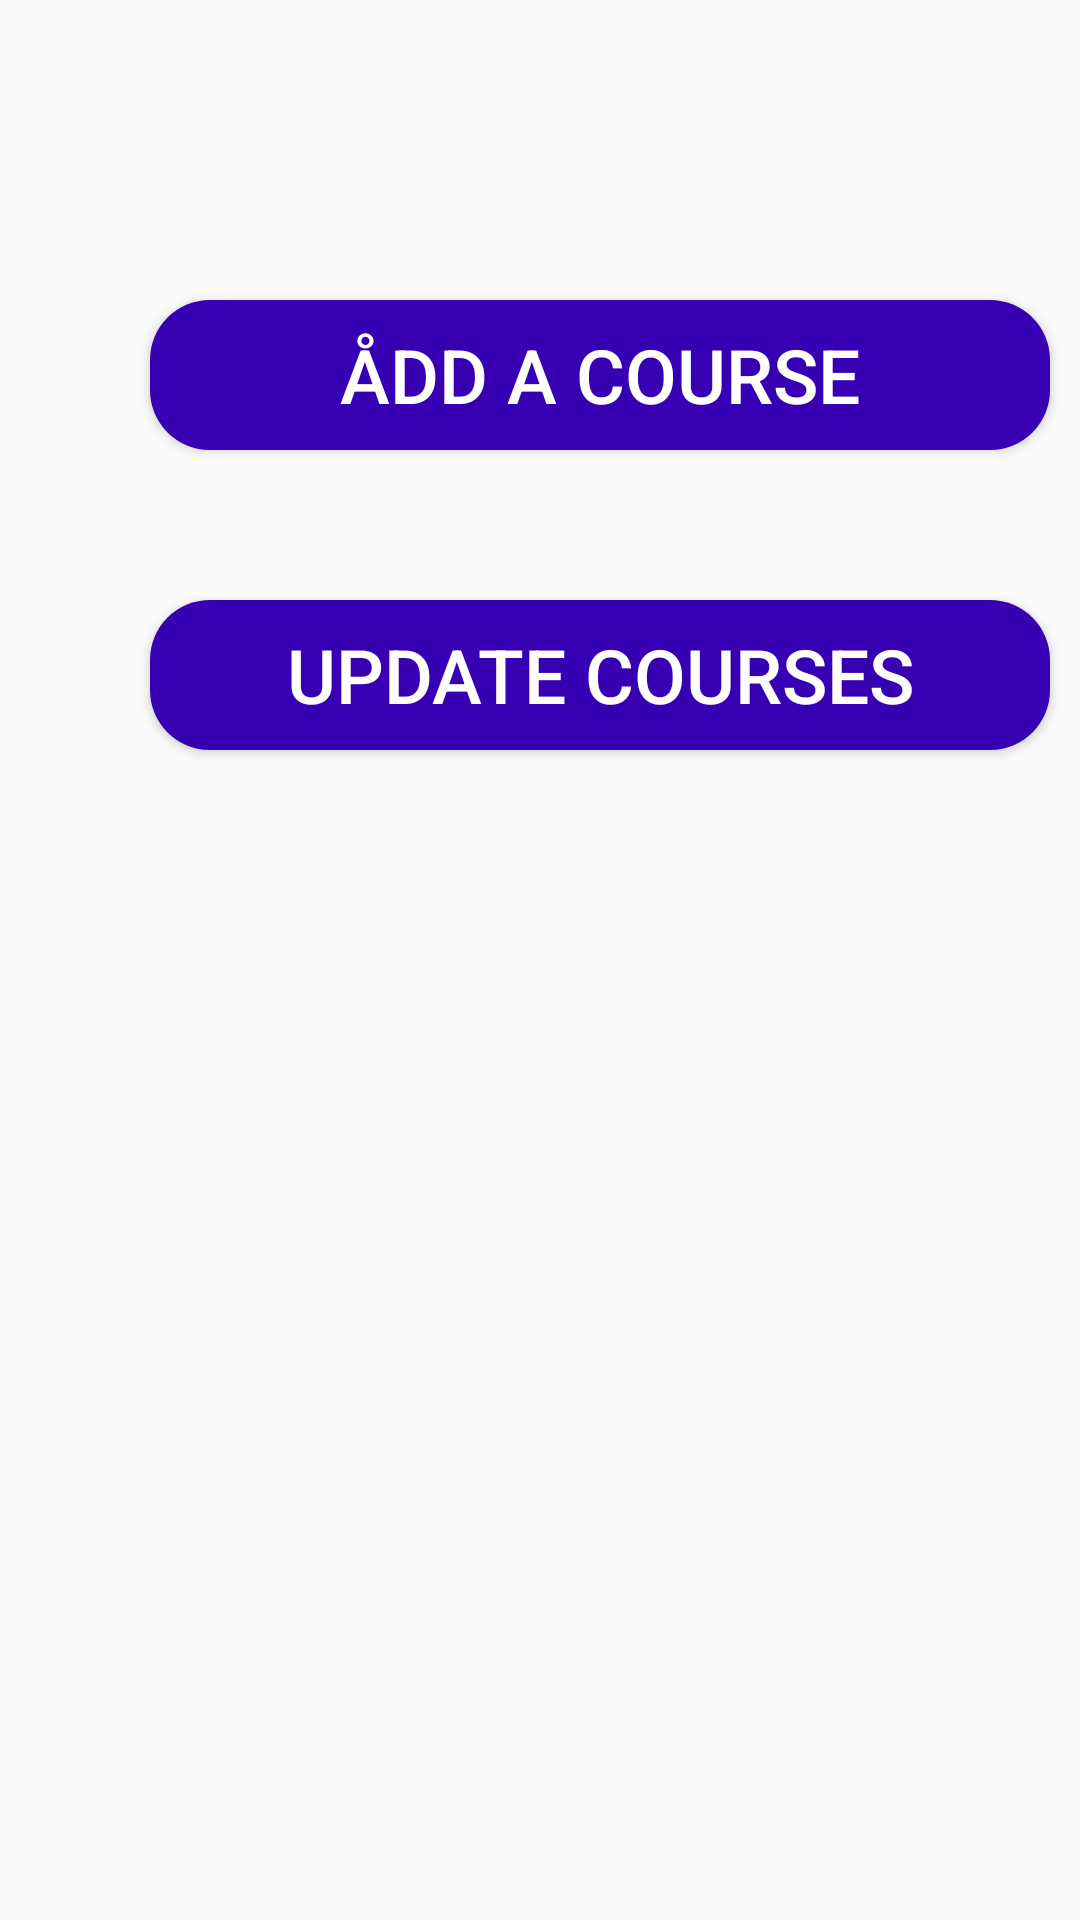

Write the Android layout XML for this screen, with the resource values it uses.
<!-- AndroidManifest.xml: application theme AppTheme -->
<!-- res/layout/fragment_tutor_add_course.xml -->
<?xml version="1.0" encoding="utf-8"?>
<RelativeLayout xmlns:android="http://schemas.android.com/apk/res/android"
    xmlns:tools="http://schemas.android.com/tools"
    android:layout_width="match_parent"
    android:layout_height="match_parent"
    tools:context="Fragments.TutorAddCourse"
    android:background="@drawable/background3">


    <Button
        android:id="@+id/add_a_course"
        android:layout_width="300dp"
        android:layout_height="50dp"
        android:text="Ådd a course"
        android:textSize="25dp"
        android:layout_marginTop="100dp"
        android:layout_marginLeft="50dp"
        android:background="@drawable/button_rounded"
        android:textColor="@android:color/white"
        />

    <Button
        android:id="@+id/delete_a_course"
        android:layout_width="300dp"
        android:layout_height="50dp"
        android:text="Update Courses"
        android:textSize="25dp"
        android:layout_marginTop="200dp"
        android:layout_marginLeft="50dp"
        android:background="@drawable/button_rounded"
        android:textColor="@android:color/white"
        />

</RelativeLayout>
<!-- resources referenced by this layout -->
<resources>
  <!-- drawable button_rounded (drawable) -->
  <?xml version="1.0" encoding="utf-8"?>
  <selector
      xmlns:android="http://schemas.android.com/apk/res/android">
  
      <item>
          <shape android:shape="rectangle">
              <solid android:color="@color/colorPrimaryDark"/>
              <corners
                  android:topLeftRadius="20dp"
                  android:bottomLeftRadius="20dp"
                  android:bottomRightRadius="20dp"
                  android:topRightRadius="20dp" />
  
          </shape>
      </item>
  
  </selector>
  <style name="AppTheme" parent="Theme.AppCompat.Light.DarkActionBar">
          
          <item name="colorPrimary">@color/colorPrimary</item>
          <item name="colorPrimaryDark">@color/colorPrimaryDark</item>
          <item name="colorAccent">@color/colorAccent</item>
  
          <item name="windowActionBar">false</item>
          <item name="windowNoTitle">true</item>
          <item name="android:windowFullscreen">true</item>
  
      </style>
  <!-- not gathered from this repository: default colours our renderer supplied (Android Studio template values) -->
  <color name="colorPrimary">#FF6200EE</color>
  <color name="colorPrimaryDark">#FF3700B3</color>
  <color name="colorAccent">#FF03DAC5</color>
</resources>
